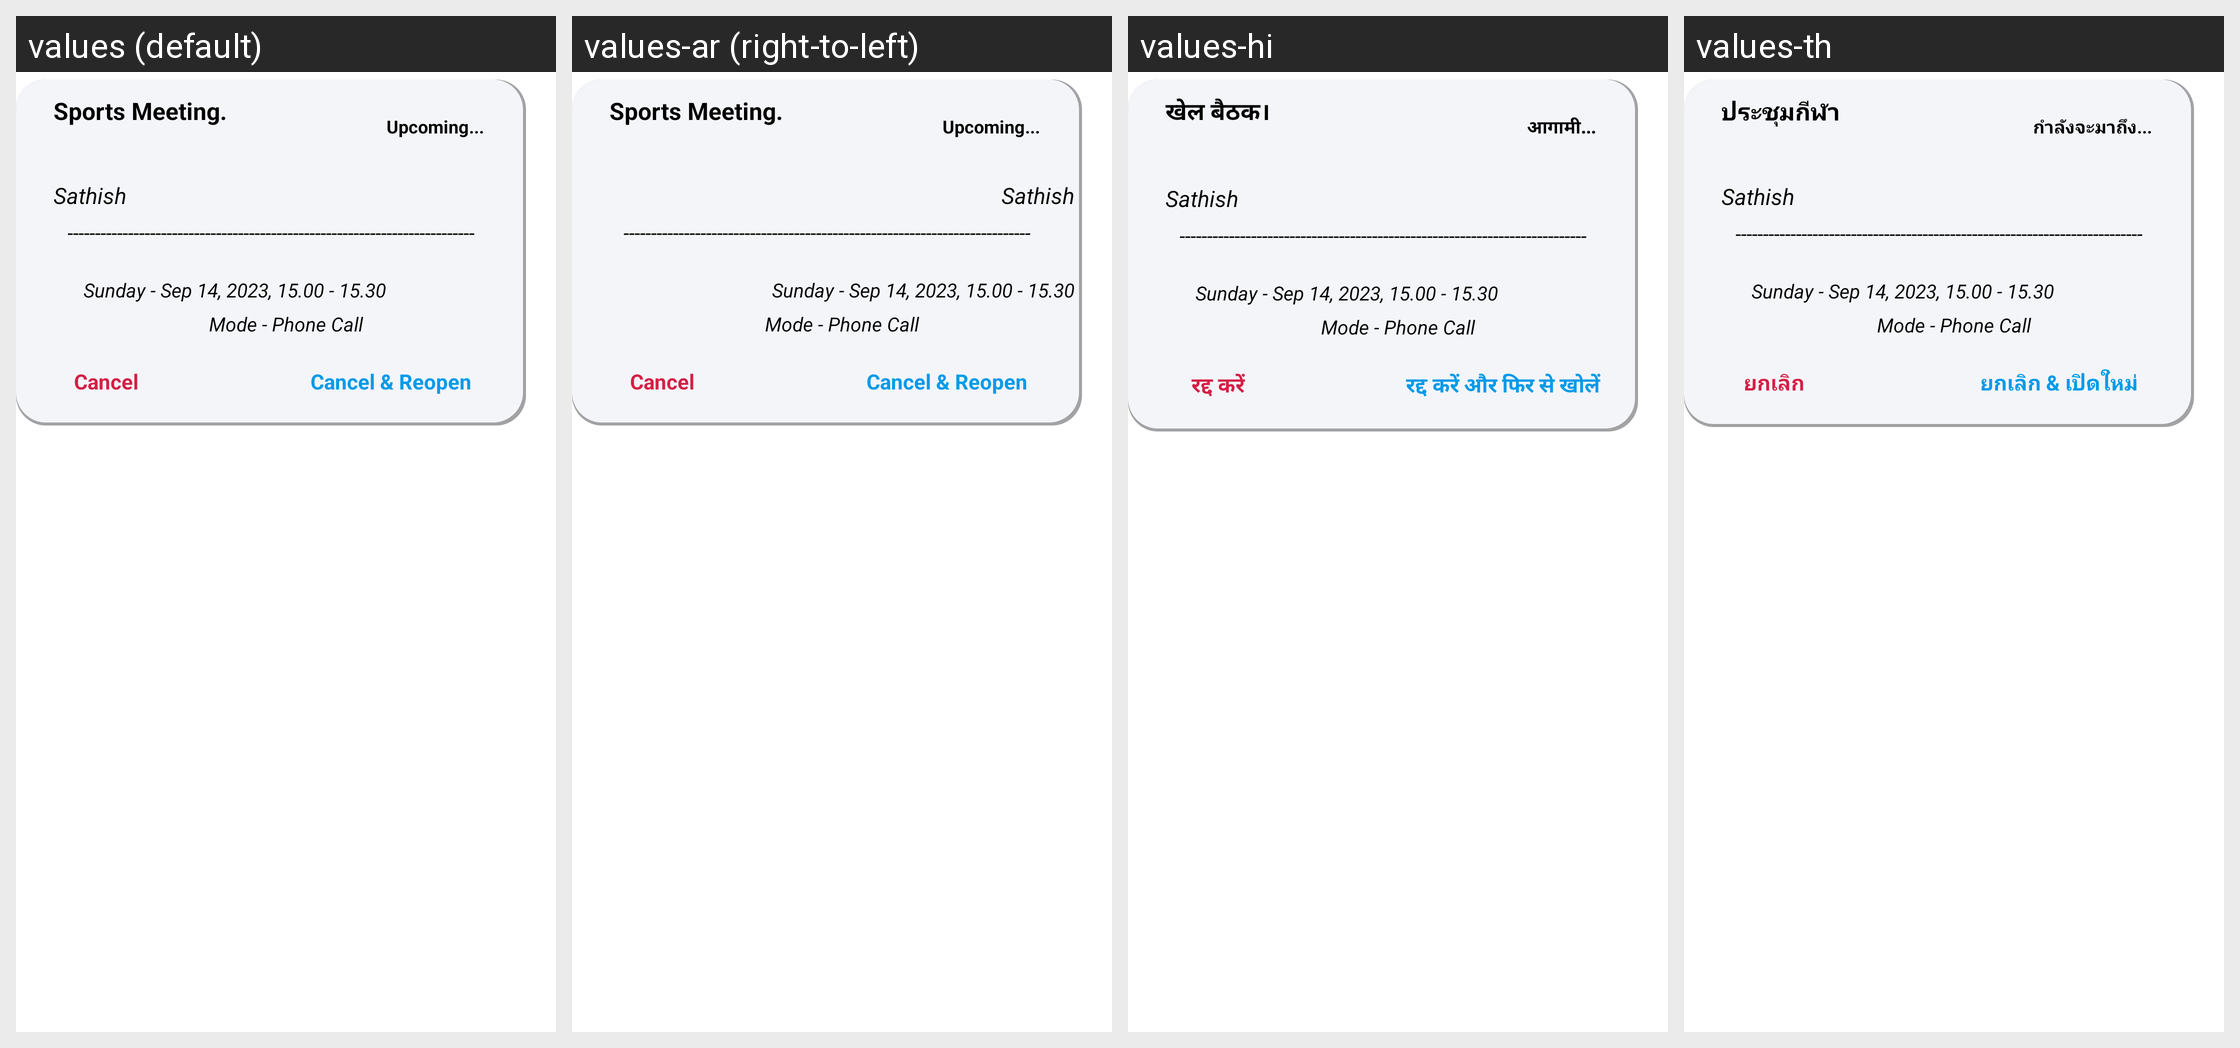

For this localized Android screen grid, give each drawn string resource with its value in every locale shown.
Android screen res/layout/meeting_history_parentside.xml rendered under 4 locales, left to right: values (default), values-ar (right-to-left), values-hi, values-th. Device: Nexus 5 (rendered at 1080×1920; each locale shown at half size, 540×960, under a caption strip naming it); theme AppTheme.FullScreen.
Other locales in the repository, not shown: values-de, values-es, values-fr, values-it, values-ms, values-si.
Strings drawn on this screen, with the default value and each locale's value (text and hints the layout hard-codes, and strings that could not be matched under every locale, appear in the picture but are not listed):

sports_meeting
  values: Sports Meeting.
  values-ar: Sports Meeting.  [not translated; the default value is used]
  values-hi: खेल बैठक।
  values-th: ประชุมกีฬา

upcoming
  values: Upcoming...
  values-ar: Upcoming...  [not translated; the default value is used]
  values-hi: आगामी...
  values-th: กำลังจะมาถึง...

cancel
  values: Cancel
  values-ar: Cancel  [not translated; the default value is used]
  values-hi: रद्द करें
  values-th: ยกเลิก

cancel_amp_reopen
  values: Cancel & Reopen
  values-ar: Cancel & Reopen  [not translated; the default value is used]
  values-hi: रद्द करें और फिर से खोलें
  values-th: ยกเลิก & เปิดใหม่
